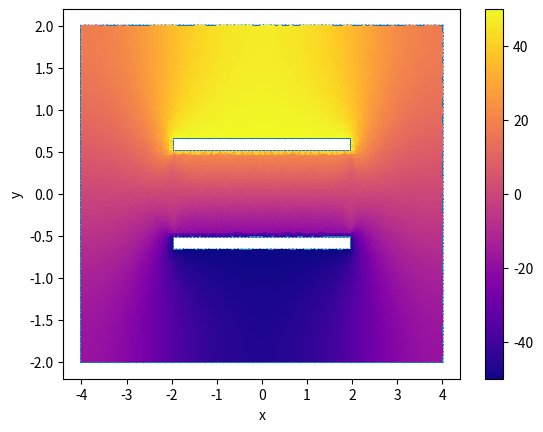

This figure's Python source:
import numpy as np
import matplotlib.pyplot as plt
import matplotlib.tri as mtri
import scipy.sparse as sp

w = 4
t = 0.2
d = 1
V = 100
er = 2.2

A = 2*w
B = w


# Create Geometry
x_n = np.linspace(-A/2, A/2, 100)
y_n = np.linspace(-B/2, B/2, 100)
X_n, Y_n = np.meshgrid(x_n, y_n)

X = X_n.reshape(X_n.size)
Y = Y_n.reshape(Y_n.size)

triang = mtri.Triangulation(X, Y)

tri_coords = np.zeros((triang.triangles.shape[0], 3, 2))
for i, tri in enumerate(triang.triangles):
    tri_coords[i] = np.column_stack((X[tri], Y[tri]))

mask = np.zeros(triang.triangles.shape[0], dtype=bool)
for i in range(0, triang.triangles.shape[0]):
    t_c = tri_coords[i]
    x = [t_c[0][0], t_c[1][0], t_c[2][0]]
    y = [t_c[0][1], t_c[1][1], t_c[2][1]]
    # Capacitor Plates:
    # x: [-w/2, w/2]
    # y: [-d/2-t, -d/2] and [d/2, d/2+t]
    flag = np.zeros(3, dtype = 'bool')
    for j in range(0, 3):
        flag[j] = (x[j] >= -w/2 and x[j] <= w/2) and ((y[j] >= -d/2-t and y[j] <= -d/2) or (y[j] >= d/2 and y[j] <= d/2 + t))
    if flag[0] and flag[1] and flag[2]:
        mask[i] = True
triang.set_mask(mask)
nodes = np.column_stack((triang.x, triang.y))
unique_nodes = np.unique(nodes, axis=0)
element_nodes = triang.triangles


# Define known and unknown potentials
node_id = np.ones(nodes.shape[0])
Potentials = np.zeros(nodes.shape[0])
for inode in range(0, nodes.shape[0]):
    x = nodes[inode][0]
    y = nodes[inode][1]
    if (x >= -w/2 - pow(10,-6) and x <= w/2 + pow(10,-6)):
        if (y >= -d/2- t - pow(10,-6) and y <= -d/2 + pow(10,-6)):
            node_id[inode] = 0
            Potentials[inode] = -V/2
        elif (y >= d/2 - pow(10,-6) and y <= d/2 + t + pow(10,-6)):
            node_id[inode] = 0
            Potentials[inode] = V/2

# Index of unkowns
un_index = np.zeros(nodes.size, dtype=int)
counter = 0
for inode in range(0, nodes.shape[0]):
    if node_id[inode] == 1:
        un_index[inode] = counter
        counter = counter + 1


# Matrix Calculation
Nf = counter
Sff = sp.lil_matrix((Nf, Nf), dtype = float)
B = np.zeros(Nf)

for ie in range(0, triang.triangles.shape[0]):
    t_c = tri_coords[ie]
    x = np.zeros(3)
    y = np.zeros(3)
    x = [t_c[0][0], t_c[1][0], t_c[2][0]]
    y = [t_c[0][1], t_c[1][1], t_c[2][1]]
    n = [element_nodes[ie][0], element_nodes[ie][1], element_nodes[ie][2]]
        
    A = np.array([[1, x[0], y[0]], [1, x[1], y[1]], [1, x[2], y[2]]])
    De = np.linalg.det(A)
    Ae = abs(De/2)
    b = np.zeros(3)
    c = np.zeros(3)
    b = [(y[1]-y[2])/De, (y[2]-y[0])/De, (y[0]-y[1])/De]
    c = [(x[2]-x[1])/De, (x[0]-x[2])/De, (x[1]-x[0])/De]

    Se = np.zeros([3, 3])
    for i in range(0, 3):
        for j in range(0, 3):
            flag[1] = (x[i] >= -w/2 and x[i] <= w/2) and (y[i] >= -d/2 and y[i] <= d/2 )
            flag[2] = (x[j] >= -w/2 and x[j] <= w/2) and (y[j] >= -d/2 and y[j] <= d/2 )
            if flag[1] and flag[2]:
                Se[i][j] = er*(b[i]*b[j] + c[i]*c[j])*Ae
            else:
                Se[i][j] = (b[i]*b[j] + c[i]*c[j])*Ae

            if node_id[n[i]] == 1:
                if node_id[n[j]] == 1:
                    Sff[un_index[n[i]], un_index[n[j]]] = Sff[un_index[n[i]], un_index[n[j]]] + Se[i][j]
                else:
                    B[un_index[n[i]]] = B[un_index[n[i]]] - Se[i][j]*Potentials[n[j]]


# Unkown Potential Calculation
P = sp.linalg.bicgstab(Sff, B)
pot = P[0]
for inode in range(0, nodes.shape[0]):
    if node_id[inode] == 1:
        Potentials[inode] = pot[un_index[inode]]


# Electric Field Calculation
interpolator = mtri.LinearTriInterpolator(triang, Potentials)
[Ex, Ey] = interpolator.gradient(triang.x, triang.y)


 #Plot the results
fig, ax = plt.subplots(1)
ax.triplot(triang)
cax = ax.tripcolor(triang, Potentials, cmap='plasma', shading='flat')
fig.colorbar(cax, ax=ax)
ax.set_xlabel('x')
ax.set_ylabel('y')
plt.show()

